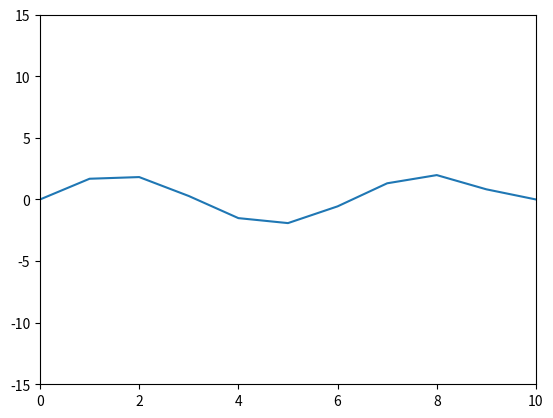

Here is the Python script that generated this plot:
#!/usr/bin/python

import numpy as np
import math
from matplotlib import pyplot as plt
import matplotlib.animation as animation


class WaveFunction:
    def __init__(self, x ,t, dx, dt, c, I):
        self.x = x
        self.t = t
        self.dx = dx
        self.dt = dt
        self.c = c
        self.I = I
        self.C = c*dt/dx
        self.Nt = len(self.t) - 1
        self.Nx = len(self.x) - 1
        self.u_n = np.zeros(self.Nx + 1, dtype=float)
        self.u = np.zeros(self.Nx + 1, dtype=float)
        self.u_nm1 = np.zeros(self.Nx + 1, dtype=float)


    def initialCondition(self):
        # Help variable in the scheme
        # Set initial condition u(x,0) = I(x)
        for i in range(0, self.Nx + 1):
            self.u_n[i] = self.I(x[i])
        self.u_n[0] = 0
        self.u_n[self.Nx] = 0
        return self.u_n


    def firstStep(self):
        # Apply special formula for first step, incorporating du/dt=0
        for i in range(1, self.Nx):
            # self.u[i] = 0.5*(self.u_n[i + 1] + self.u_n[i - 1])
            self.u[i] = self.u_n[i] + 0.5*(self.C**2)*(self.u_n[i + 1] - 2*self.u_n[i] + self.u_n[i - 1])
        self.u[0] = 0
        self.u[self.Nx] = 0
        self.u_nm1[:] = self.u_n
        self.u_n[:] = self.u

        return self.u


    def nextStep(self):
        # Update all inner mesh points at time t[n+1]
        for i in range(1, self.Nx):
            self.u[i] = 2 * self.u_n[i] - self.u_nm1[i] + (self.C ** 2) * (
                        self.u_n[i + 1] - 2 * self.u_n[i] + self.u_n[i - 1])
        # Insert boundary conditions
        self.u[0] = 0
        self.u[self.Nx] = 0
        # Switch variables before next step
        self.u_nm1[:], self.u_n[:] = self.u_n, self.u
        return self.u_n


def i(x):
    return 2*math.sin(x)


fig = plt.figure()
ax = plt.axes(xlim=(0, 10), ylim=(-15, 15))
x = np.linspace(0, 10, 11)
t = np.linspace(0, 10, 11)

wave = WaveFunction(x, t, 1, 0.1, 1, i)
line, = ax.plot(x, wave.initialCondition())


def animate(i):
    global wave
    if i == 1:
        line.set_ydata(wave.firstStep())
    elif i != 0 and i != 1:
        line.set_ydata(wave.nextStep())
    return line,


ani = animation.FuncAnimation(fig, animate, interval=21, blit=False)
plt.show()